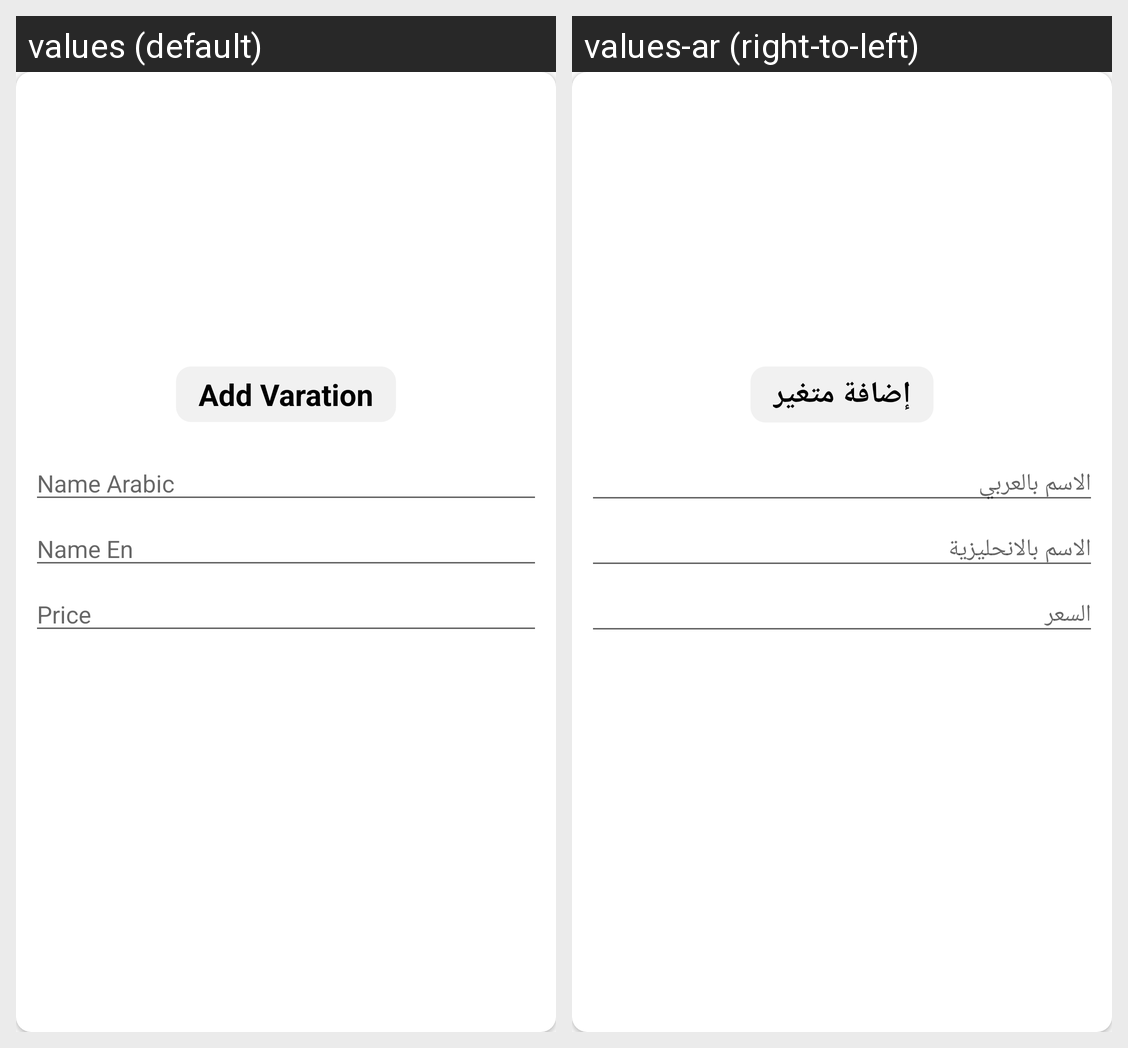

Translations of the strings shown on this Android screen, per locale in the grid:
Android screen res/layout/add_variation_item.xml rendered under 2 locales, left to right: values (default), values-ar (right-to-left). Device: Nexus 5 (rendered at 1080×1920; each locale shown at half size, 540×960, under a caption strip naming it); theme AppTheme.
Strings drawn on this screen, with the default value and each locale's value (text and hints the layout hard-codes, and strings that could not be matched under every locale, appear in the picture but are not listed):

add_varation
  values: Add Varation
  values-ar: إضافة متغير

name_arabic
  values: Name Arabic
  values-ar: الاسم بالعربي

name_en
  values: Name En
  values-ar: الاسم بالانحليزية

price
  values: Price
  values-ar: السعر
